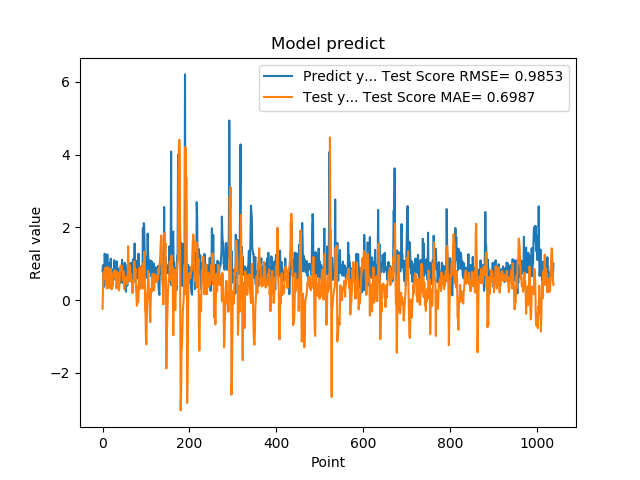

Source data for this figure (header and first rows):
7.976629734039306641e-01, -2.377389993062048734e-01
9.608020186424257592e-01, 1.990606900547080560e-01
3.470349907875061035e-01, 7.395953775668256958e-01
9.546210169792177513e-01, 5.967669898872983714e-01
5.251880288124084473e-01, 8.079730322723768232e-01
1.275226235389709695e+00, 6.436419636816282930e-01
8.723750114440917969e-01, 7.221002790757462542e-01
7.321749925613403320e-01, 8.923206839158004389e-01
7.640249729156494141e-01, 4.155355650338063978e-01
4.752210080623626154e-01, 6.766997885824198589e-01
7.414129972457885742e-01, 3.210741542007084504e-01
1.258002042770385520e+00, 6.706574337262873886e-01
7.274609804153442383e-01, 9.132634882448336100e-01
7.892770171165466309e-01, 6.339006388369080591e-01
6.914690136909484863e-01, 8.603055260879244326e-01
7.093830108642578125e-01, 5.372590822988004833e-01
1.014547944068908691e+00, 3.289004402427193607e-01
4.182830154895783026e-01, 7.321383699487546970e-01
1.002280950546264648e+00, 5.862061741955915117e-01
1.143296003341674805e+00, 8.687318906162292409e-01
6.746559739112854004e-01, 6.834861342218641056e-01
6.009536385536193848e-01, 2.985851630368888676e-01
6.538079977035522461e-01, 6.632239167475724173e-01
7.814120054244995117e-01, 3.723554299618801466e-01
8.469259738922119141e-01, 4.050715110252302020e-01
6.482390165328979492e-01, 7.361858572973701831e-01
5.623700022697448730e-01, 7.926464695369975777e-01
1.099647998809814453e+00, 6.792354737215635652e-01
9.541710019111632191e-01, 8.197920356510605133e-01
6.694499850273132324e-01, 6.346447620529412914e-01
6.464660167694091797e-01, 7.558597658868984048e-01
8.223180174827575684e-01, 7.999268133144404880e-01
8.300920128822326660e-01, 3.224082538483726279e-01
1.067314028739929199e+00, 4.091434991991962367e-01
6.827279925346374512e-01, 7.725384086689677243e-01
6.464239954948425293e-01, 6.443132643864225573e-01
6.881093978881835938e-01, 5.343023466059758642e-01
6.500350236892700195e-01, 3.817410754653854932e-01
8.693690299987792969e-01, 2.645595469275202616e-01
4.518609941005706787e-01, 4.861912001096172498e-01
4.952389895915984552e-01, 6.639009896187901827e-01
6.850870251655578613e-01, 9.211486995593883842e-01
8.653740286827087402e-01, 9.480322902993865153e-01
7.400469779968261719e-01, 8.129247426457509862e-01
8.204330205917358398e-01, 9.479138606963567470e-01
1.108605027198791504e+00, 8.339497724049166338e-01
4.751499891281127930e-01, 8.009912500021573178e-01
9.457899928092955433e-01, 5.407055291110413053e-01
7.877500057220458984e-01, 7.972802040273841984e-01
9.367713332176208496e-01, 5.375240406872956456e-01
6.470239758491516113e-01, 3.062826887803236642e-01
1.029777050018310325e+00, 6.397780309445014746e-01
9.328820109367371716e-01, 5.313442793599003622e-01
7.528370022773742676e-01, 6.497518494948179013e-01
2.307340055704117099e-01, 4.714905506329981622e-01
8.772729635238647461e-01, 5.129052418128096091e-01
7.876309752464294434e-01, 4.335785773313372005e-01
3.992269933223724365e-01, 4.478393467651869408e-01
9.923512339591979980e-01, 7.258345020424576965e-01
7.200859785079956055e-01, 1.482035861737932336e+00
7.269890308380126953e-01, 6.826804846290380757e-01
... 979 more rows
